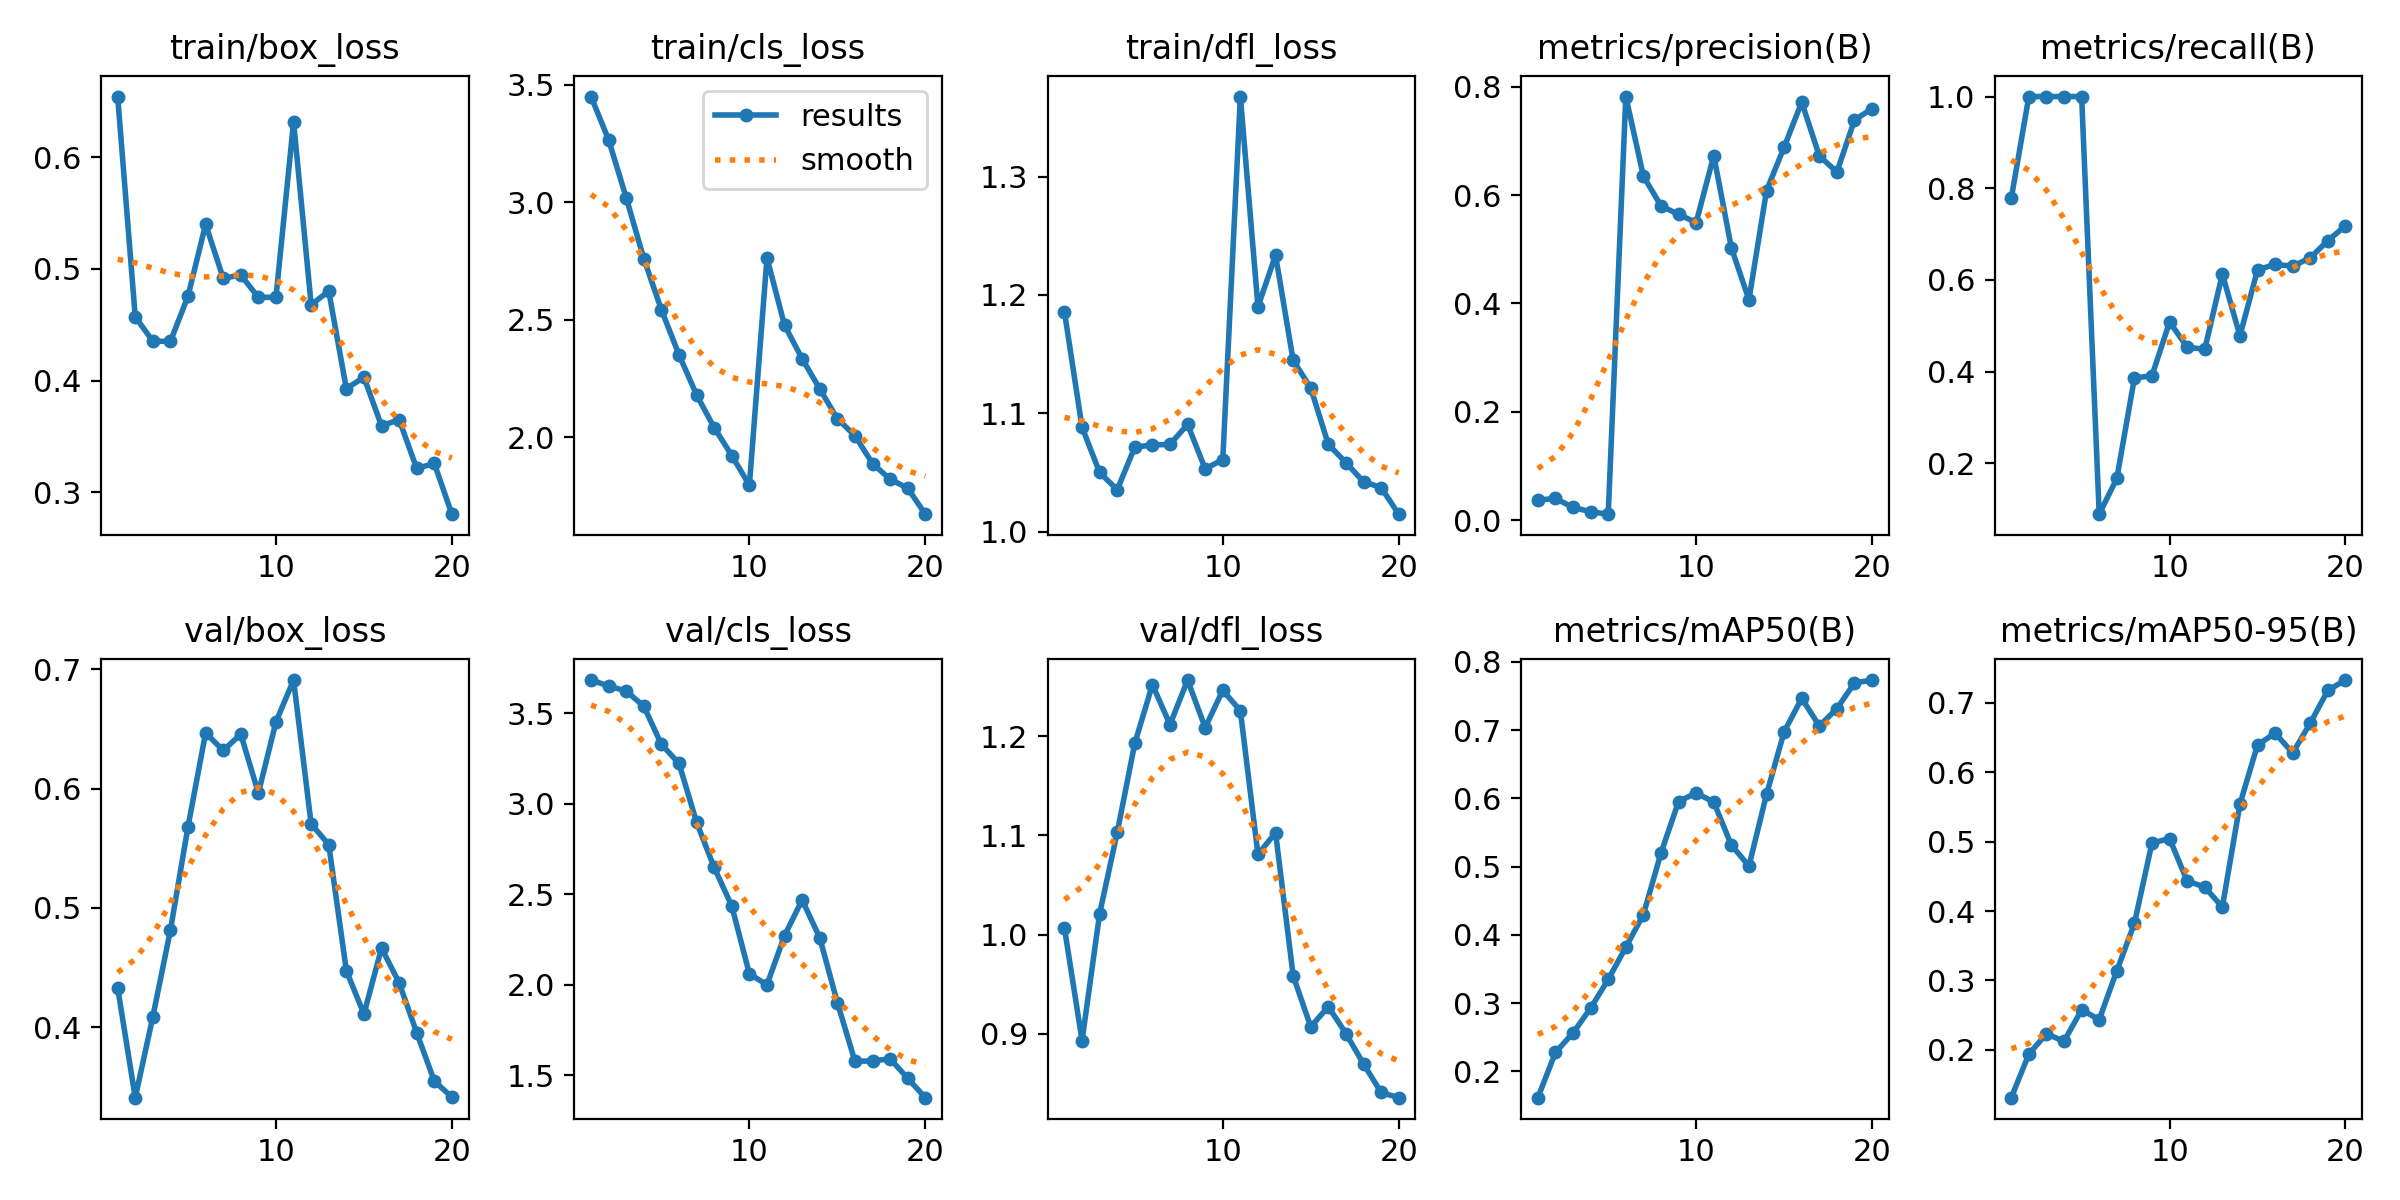

Source data for this figure (header and first rows):
epoch, time, train/box_loss, train/cls_loss, train/dfl_loss, metrics/precision(B), metrics/recall(B), metrics/mAP50(B), metrics/mAP50-95(B), val/box_loss, val/cls_loss, val/dfl_loss, lr/pg0, lr/pg1, lr/pg2
1, 7.598, 0.6542, 3.45, 1.186, 0.03697, 0.7778, 0.1616, 0.1311, 0.4331, 3.684, 1.007, 0.0001, 0.0001, 0.0001
2, 11.61, 0.4571, 3.265, 1.088, 0.04012, 1, 0.2278, 0.1938, 0.3409, 3.652, 0.8932, 0.0001996, 0.0001996, 0.0001996
3, 16.68, 0.4354, 3.019, 1.05, 0.02353, 1, 0.2566, 0.2232, 0.4087, 3.623, 1.021, 0.0002883, 0.0002883, 0.0002883
4, 20.98, 0.4351, 2.76, 1.036, 0.01553, 1, 0.2927, 0.2123, 0.4814, 3.539, 1.103, 0.0003661, 0.0003661, 0.0003661
5, 24.76, 0.4757, 2.543, 1.072, 0.01104, 1, 0.3348, 0.2578, 0.5681, 3.329, 1.193, 0.0004331, 0.0004331, 0.0004331
6, 28.98, 0.5399, 2.351, 1.073, 0.7818, 0.08889, 0.382, 0.2435, 0.6467, 3.224, 1.252, 0.0004891, 0.0004891, 0.0004891
7, 33.89, 0.4917, 2.181, 1.074, 0.6348, 0.1667, 0.4299, 0.314, 0.632, 2.898, 1.212, 0.0005343, 0.0005343, 0.0005343
8, 38, 0.4945, 2.042, 1.091, 0.58, 0.3859, 0.5201, 0.3821, 0.6455, 2.649, 1.257, 0.0005685, 0.0005685, 0.0005685
9, 41.71, 0.4745, 1.923, 1.053, 0.5644, 0.3909, 0.5955, 0.4983, 0.5962, 2.436, 1.209, 0.0005919, 0.0005919, 0.0005919
10, 47.18, 0.4747, 1.796, 1.061, 0.5492, 0.5083, 0.6081, 0.5044, 0.6559, 2.061, 1.246, 0.0005545, 0.0005545, 0.0005545
11, 52.85, 0.6317, 2.763, 1.368, 0.6729, 0.4532, 0.5947, 0.4434, 0.691, 2, 1.226, 0.000505, 0.000505, 0.000505
12, 57.17, 0.4679, 2.477, 1.19, 0.5026, 0.4487, 0.5318, 0.4346, 0.5703, 2.273, 1.081, 0.0004555, 0.0004555, 0.0004555
13, 62.05, 0.4801, 2.335, 1.234, 0.4068, 0.6126, 0.5009, 0.4058, 0.5531, 2.469, 1.103, 0.000406, 0.000406, 0.000406
14, 65.55, 0.3929, 2.207, 1.145, 0.6083, 0.4781, 0.6061, 0.5543, 0.4474, 2.26, 0.9587, 0.0003565, 0.0003565, 0.0003565
15, 69.01, 0.4031, 2.08, 1.121, 0.6885, 0.6218, 0.6977, 0.6395, 0.411, 1.902, 0.907, 0.000307, 0.000307, 0.000307
16, 73.98, 0.3596, 2.007, 1.074, 0.7715, 0.6341, 0.7467, 0.6565, 0.4663, 1.578, 0.9275, 0.0002575, 0.0002575, 0.0002575
17, 77.89, 0.3652, 1.889, 1.058, 0.6722, 0.6298, 0.7062, 0.6279, 0.4372, 1.579, 0.9002, 0.000208, 0.000208, 0.000208
18, 81.76, 0.3215, 1.822, 1.042, 0.6426, 0.6482, 0.7318, 0.6711, 0.3954, 1.592, 0.8698, 0.0001585, 0.0001585, 0.0001585
19, 85.99, 0.326, 1.784, 1.037, 0.7385, 0.6858, 0.7692, 0.7182, 0.3548, 1.484, 0.8409, 0.000109, 0.000109, 0.000109
20, 90.82, 0.2806, 1.673, 1.015, 0.7595, 0.718, 0.7735, 0.733, 0.3413, 1.377, 0.8356, 5.95e-05, 5.95e-05, 5.95e-05
